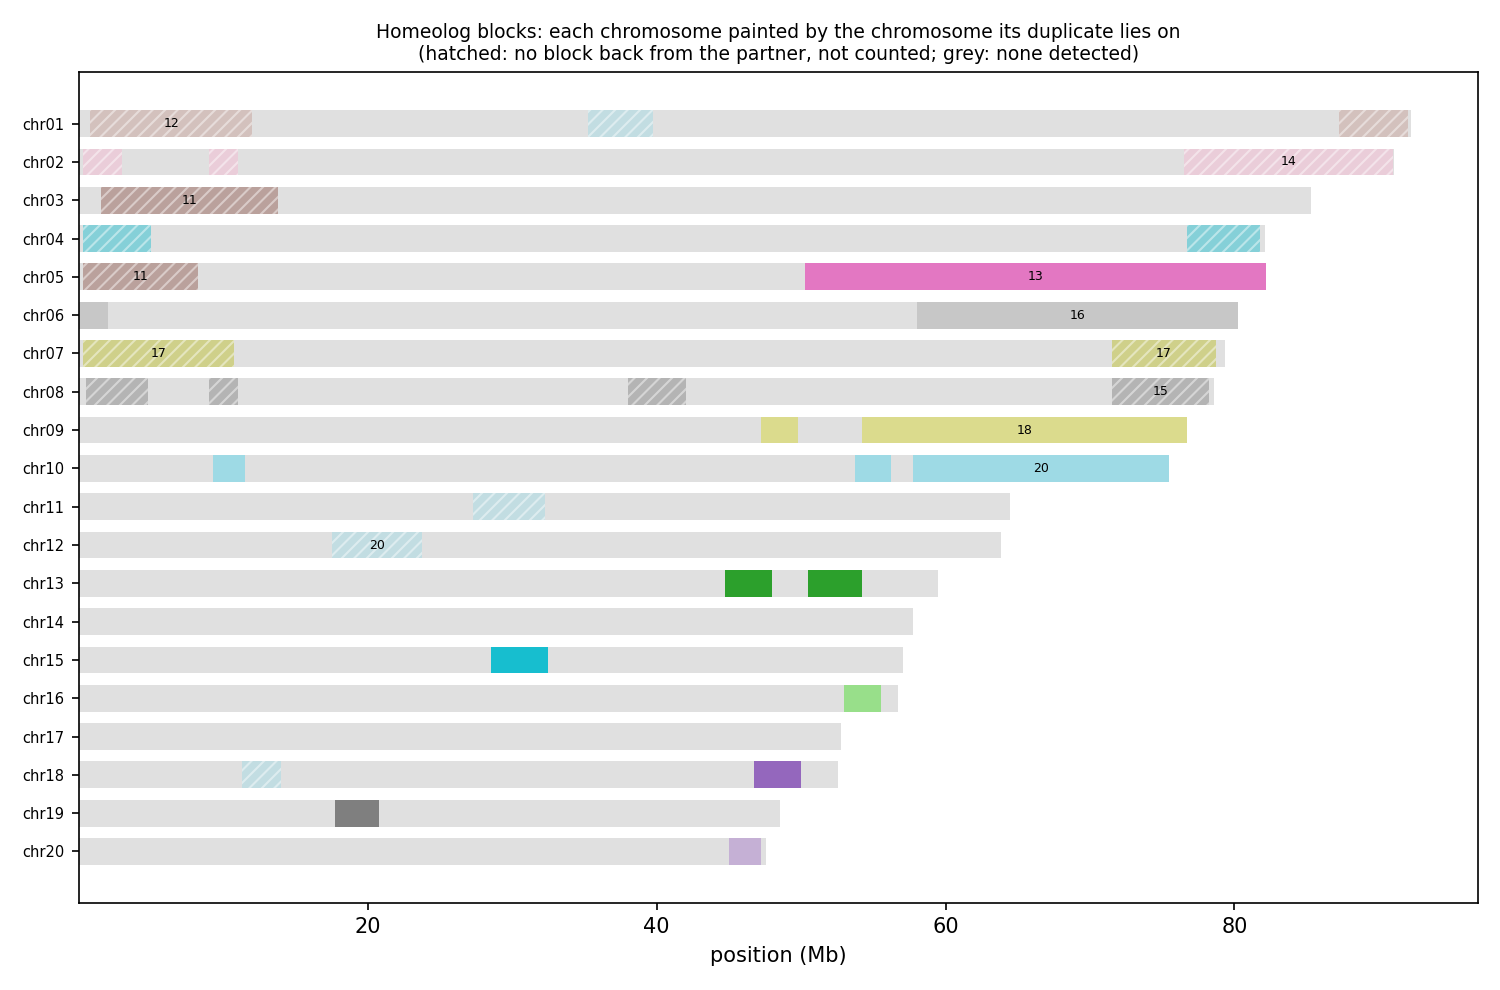

Values plotted in this chart, from the file beside it:
anchor	chrom	win_start	win_end	best	best_dist	second	second_dist	median_dist	z	homeolog_like
HAP1_chr01	chr01	1	250000	chr08	0.00843	chr19	0.01906	0.01906	1.10	no
HAP1_chr01	chr01	250001	500000	chr12	0.04001	chr08	0.03931	0.04803	2.07	no
HAP1_chr01	chr01	500001	750000	chr05	0.02948	chr08	0.03163	0.03690	1.00	no
HAP1_chr01	chr01	750001	1000000	chr12	0.03427	chr05	0.03581	0.04056	3.27	yes
HAP1_chr01	chr01	1000001	1250000	chr12	0.04813	chr10	0.07777	0.08227	7.31	yes
HAP1_chr01	chr01	1250001	1500000	chr12	0.04240	chr05	0.05717	0.06334	7.77	yes
HAP1_chr01	chr01	1500001	1750000	chr12	0.03706	chr10	0.04957	0.05612	7.69	yes
HAP1_chr01	chr01	1750001	2000000	chr12	0.04299	chr05	0.1101	0.1183	20.36	yes
HAP1_chr01	chr01	2000001	2250000	chr12	0.04762	chr08	0.09953	0.11	10.06	yes
HAP1_chr01	chr01	2250001	2500000	chr12	0.04820	chr09	0.08788	0.101	27.33	yes
HAP1_chr01	chr01	2500001	2750000	chr12	0.06544	chr16	0.1283	0.1374	6.50	yes
HAP1_chr01	chr01	2750001	3000000	chr12	0.04807	chr18	0.07163	0.08206	8.62	yes
HAP1_chr01	chr01	3000001	3250000	chr12	0.04997	chr06	0.07963	0.09194	20.08	yes
HAP1_chr01	chr01	3250001	3500000	chr12	0.04247	chr05	0.04454	0.04990	2.16	no
HAP1_chr01	chr01	3500001	3750000	chr12	0.04028	chr05	0.03690	0.04638	1.09	no
HAP1_chr01	chr01	3750001	4000000	chr12	0.04094	chr13	0.08460	0.08559	13.25	yes
HAP1_chr01	chr01	4000001	4250000	chr12	0.03867	chr09	0.05074	0.06259	5.05	yes
HAP1_chr01	chr01	4250001	4500000	chr12	0.05177	chr05	0.06616	0.07398	5.68	yes
HAP1_chr01	chr01	4500001	4750000	chr12	0.04373	chr08	0.07238	0.08718	8.63	yes
HAP1_chr01	chr01	4750001	5000000	chr12	0.04300	chr09	0.06719	0.07215	19.56	yes
HAP1_chr01	chr01	5000001	5250000	chr12	0.03885	chr09	0.05081	0.06123	5.51	yes
HAP1_chr01	chr01	5250001	5500000	chr12	0.04839	chr18	0.1117	0.1161	10.78	yes
HAP1_chr01	chr01	5500001	5750000	chr12	0.04718	chr18	0.08787	0.08845	7.11	yes
HAP1_chr01	chr01	5750001	6000000	chr12	0.03874	chr10	0.04372	0.04725	2.59	no
HAP1_chr01	chr01	6000001	6250000	chr12	0.03878	chr18	0.07058	0.06543	15.79	yes
HAP1_chr01	chr01	6250001	6500000	chr12	0.04630	chr18	0.08615	0.09182	8.22	yes
HAP1_chr01	chr01	6500001	6750000	chr12	0.04803	chr10	0.06166	0.07477	6.25	yes
HAP1_chr01	chr01	6750001	7000000	chr12	0.04504	chr02	0.09882	0.1265	8.76	yes
HAP1_chr01	chr01	7000001	7250000	chr12	0.05215	chr09	0.08958	0.1064	7.02	yes
HAP1_chr01	chr01	7250001	7500000	chr12	0.04006	chr19	0.07759	0.08170	5.89	yes
HAP1_chr01	chr01	7500001	7750000	chr12	0.04551	chr05	0.05329	0.06619	4.07	yes
HAP1_chr01	chr01	7750001	8000000	chr12	0.04176	chr06	0.05498	0.06656	8.60	yes
HAP1_chr01	chr01	8000001	8250000	chr06	0.04243	chr05	0.04193	0.05055	0.67	no
HAP1_chr01	chr01	8250001	8500000	chr12	0.04342	chr17	0.05884	0.05538	9.08	yes
HAP1_chr01	chr01	8500001	8750000	chr12	0.04673	chr18	0.05181	0.05039	2.51	no
HAP1_chr01	chr01	8750001	9000000	chr12	0.05233	chr05	0.05544	0.06678	5.32	yes
HAP1_chr01	chr01	9000001	9250000	chr12	0.04383	chr09	0.06063	0.06551	7.21	yes
HAP1_chr01	chr01	9250001	9500000	chr12	0.05148	chr05	0.04944	0.05795	1.36	no
HAP1_chr01	chr01	9500001	9750000	chr12	0.04812	chr08	0.05645	0.06349	5.52	yes
HAP1_chr01	chr01	9750001	10000000	chr12	0.04300	chr08	0.04422	0.05044	3.41	yes
HAP1_chr01	chr01	10000001	10250000	chr12	0.04288	chr09	0.04906	0.05439	4.78	yes
HAP1_chr01	chr01	10250001	10500000	chr12	0.03944	chr09	0.05323	0.05530	8.89	yes
HAP1_chr01	chr01	10500001	10750000	chr12	0.04354	chr10	0.05755	0.06641	3.44	yes
HAP1_chr01	chr01	10750001	11000000	chr12	0.04144	chr03	0.04519	0.04992	6.91	yes
HAP1_chr01	chr01	11000001	11250000	chr12	0.03717	chr08	0.04371	0.04756	5.22	yes
HAP1_chr01	chr01	11250001	11500000	chr12	0.04428	chr05	0.05687	0.06099	9.56	yes
HAP1_chr01	chr01	11500001	11750000	chr12	0.04432	chr08	0.04226	0.04648	0.94	no
HAP1_chr01	chr01	11750001	12000000	chr12	0.04557	chr06	0.05443	0.06413	7.63	yes
HAP1_chr01	chr01	12000001	12250000	chr12	0.04949	chr07	0.05264	0.05656	1.89	no
HAP1_chr01	chr01	12250001	12500000	chr12	0.04227	chr08	0.03990	0.04310	1.38	no
HAP1_chr01	chr01	12500001	12750000	chr16	0.03629	chr10	0.03030	0.03412	1.27	no
HAP1_chr01	chr01	12750001	13000000	chr12	0.04186	chr17	0.06882	0.06468	12.75	yes
HAP1_chr01	chr01	13000001	13250000	chr12	0.04473	chr09	0.05003	0.05197	2.12	no
HAP1_chr01	chr01	13250001	13500000	chr05	0.03211	chr12	0.03937	0.04019	2.23	no
HAP1_chr01	chr01	13500001	13750000	chr12	0.03336	chr05	0.03496	0.04031	4.25	yes
HAP1_chr01	chr01	13750001	14000000	chr12	0.03444	chr06	0.03410	0.03749	2.84	no
HAP1_chr01	chr01	14000001	14250000	chr12	0.04222	chr09	0.04377	0.05156	2.23	no
HAP1_chr01	chr01	14250001	14500000	chr12	0.04178	chr02	0.04901	0.06066	3.75	yes
HAP1_chr01	chr01	14500001	14750000	chr12	0.04274	chr06	0.03861	0.04461	1.64	no
HAP1_chr01	chr01	14750001	15000000	chr08	0.03244	chr09	0.03364	0.03771	0.83	no
... 5,485 more rows
